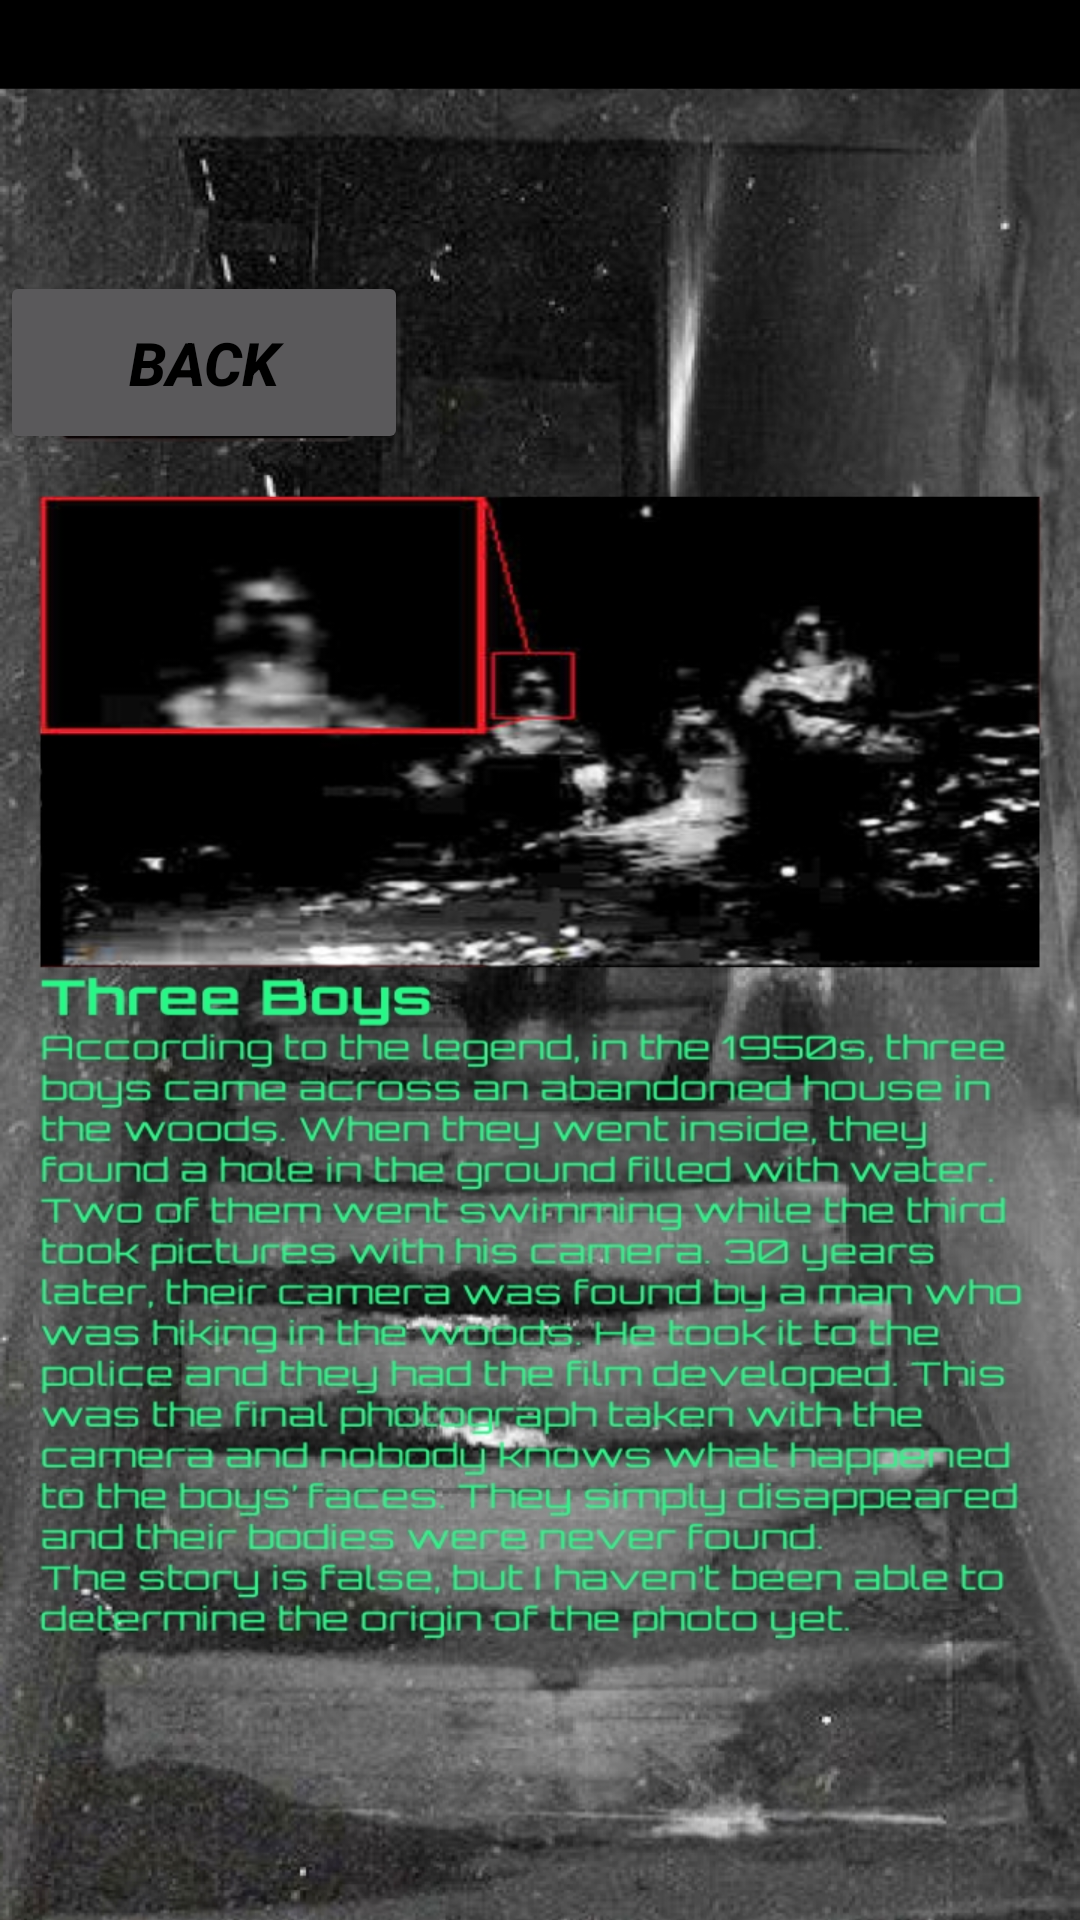

Reconstruct the res/layout file that produces this screen, plus the resources it refers to.
<!-- AndroidManifest.xml: application theme Theme.GHOST -->
<!-- res/layout/activity_three.xml -->
<?xml version="1.0" encoding="utf-8"?>
<RelativeLayout xmlns:android="http://schemas.android.com/apk/res/android"
    xmlns:app="http://schemas.android.com/apk/res-auto"
    xmlns:tools="http://schemas.android.com/tools"
    android:layout_width="match_parent"
    android:layout_height="match_parent"
    android:background="@drawable/three_back"
    tools:context=".stories.three">


    <LinearLayout
        android:layout_width="match_parent"
        android:layout_height="184dp"
        android:layout_alignParentStart="true"
        android:layout_alignParentTop="true"
        android:layout_marginStart="0dp"
        android:layout_marginTop="29dp"
        android:gravity="center"
        android:orientation="vertical">


        <Button
            android:id="@+id/threee"
            android:layout_width="136dp"
            android:layout_height="61dp"
            android:layout_gravity="bottom|left"
            android:src="@drawable/ic_baseline_home_24"
            android:text="Back"
            android:textColor="@color/black"
            android:textSize="20sp"
            android:textStyle="bold|italic" />

    </LinearLayout>



</RelativeLayout>
<!-- resources referenced by this layout -->
<resources>
  <color name="black">#FF000000</color>
  <!-- drawable ic_baseline_home_24 (drawable) -->
  <vector android:alpha="0.98" android:height="24dp"
      android:tint="#F60505" android:viewportHeight="24"
      android:viewportWidth="24" android:width="24dp" xmlns:android="http://schemas.android.com/apk/res/android">
      <path android:fillColor="@android:color/white" android:pathData="M10,20v-6h4v6h5v-8h3L12,3 2,12h3v8z"/>
  </vector>
  <!-- drawable three_back: jpg bitmap (drawable, 664616 bytes) -->
  <style name="Theme.GHOST" parent="Theme.MaterialComponents.NoActionBar">
          
          <item name="colorPrimary">@color/red</item>
          <item name="colorPrimaryVariant">@color/red</item>
          <item name="colorOnPrimary">@color/white</item>
          
          <item name="colorSecondary">@color/teal_200</item>
          <item name="colorSecondaryVariant">@color/teal_700</item>
          <item name="colorOnSecondary">@color/black</item>
          
          <item name="android:statusBarColor" tools:targetApi="l">?attr/colorPrimaryVariant</item>
          
      </style>
  <color name="red">#ff0000</color>
  <color name="white">#FFFFFFFF</color>
  <color name="teal_200">#FF03DAC5</color>
  <color name="teal_700">#FF018786</color>
</resources>
